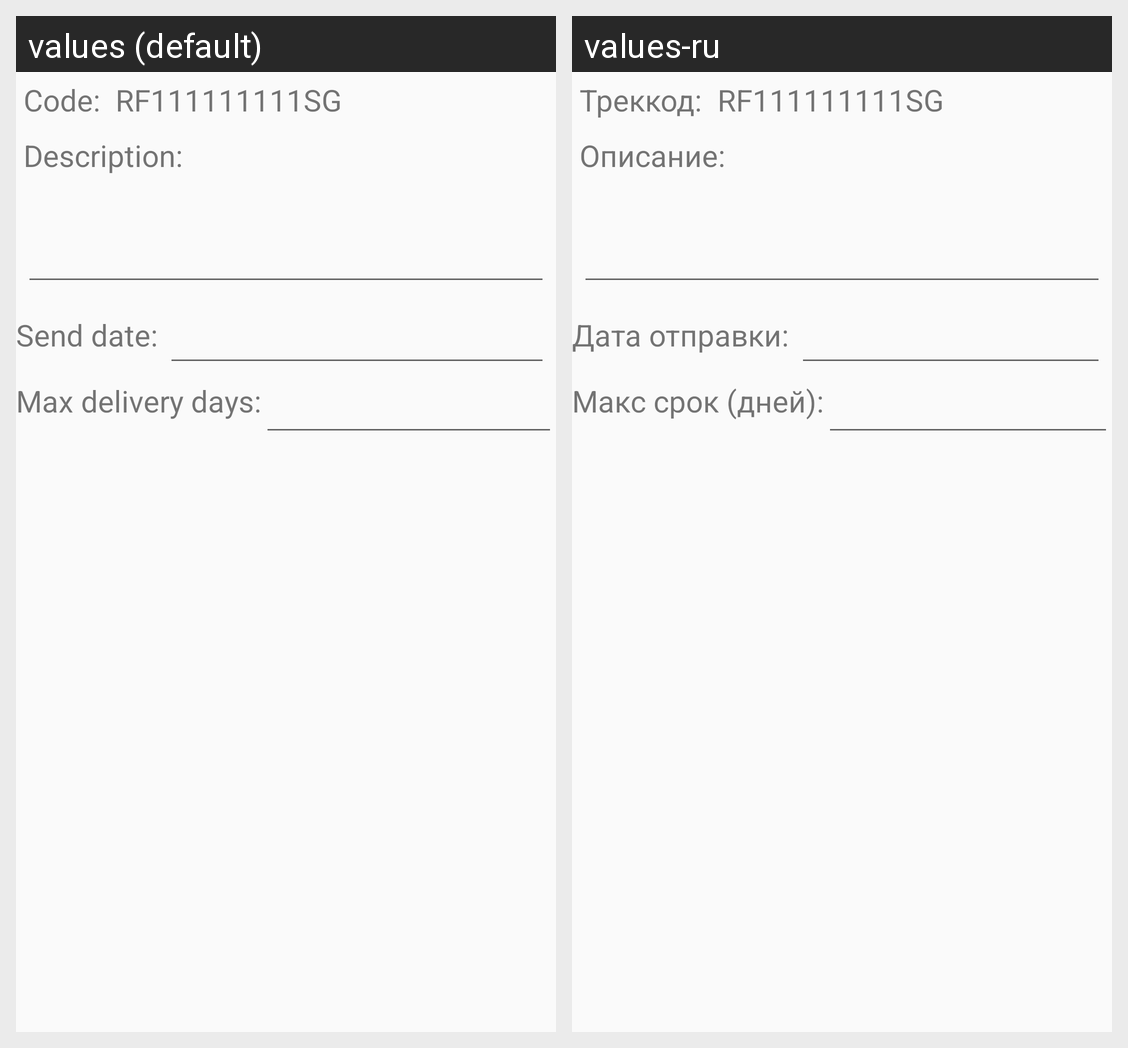

The same Android screen rendered under two of its app's locales, left to right. List the strings drawn on it with the default value and each locale's translation.
Android screen res/layout/save_code_dialog.xml rendered under 2 locales, left to right: values (default), values-ru. Device: Nexus 5 (rendered at 1080×1920; each locale shown at half size, 540×960, under a caption strip naming it); theme AppTheme.
Strings drawn on this screen, with the default value and each locale's value (text and hints the layout hard-codes, and strings that could not be matched under every locale, appear in the picture but are not listed):

code
  values: Code:
  values-ru: Треккод:

item_description
  values: Description:
  values-ru: Описание:

send_date
  values: Send date:
  values-ru: Дата отправки:

max_delivery_days
  values: Max delivery days:
  values-ru: Макс срок (дней):
